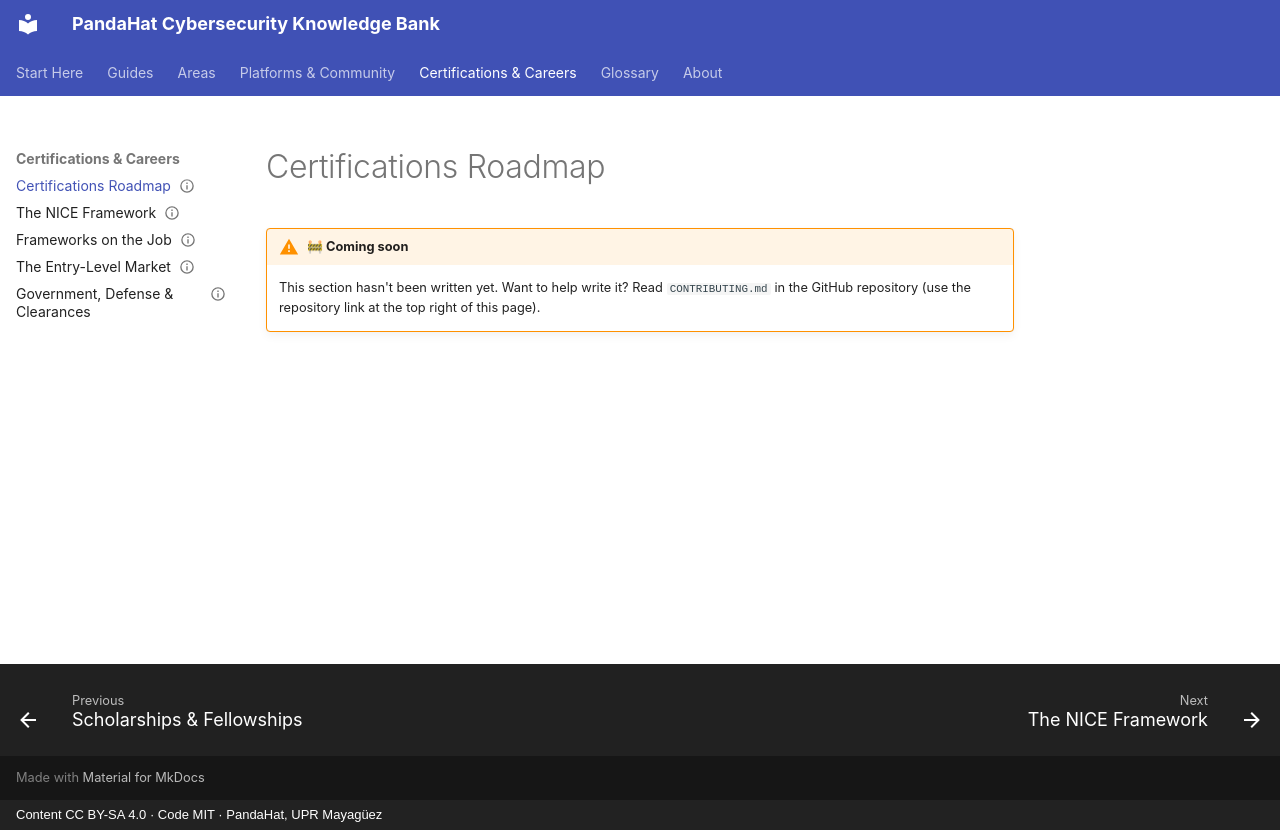

repository: pandahat-uprm/Pandahat-Cybersecurity-Knowledge-Bank · page: certifications/overview/index.html · generator: mkdocs · copyright: Content CC BY-SA 4.0 · Code MIT · PandaHat, UPR Mayagüez

---
title: "Certifications Roadmap"
status: stub
last_reviewed: 2026-09-22
---

# Certifications Roadmap

!!! warning "🚧 Coming soon"
    This section hasn't been written yet. Want to help write it? Read `CONTRIBUTING.md` in the GitHub repository (use the repository link at the top right of this page).
